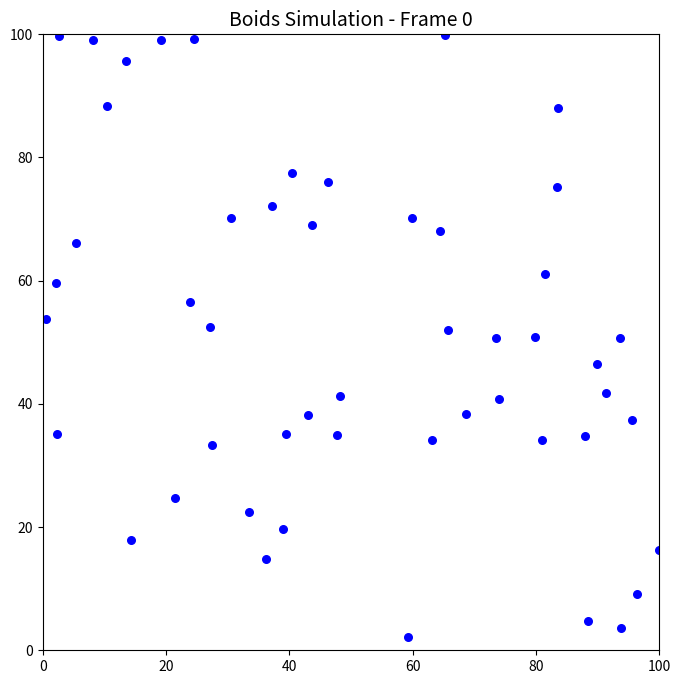

Generate this figure with matplotlib:
"""
Simple Boids Simulation
Watch emergent flocking behavior!
"""
import matplotlib.pyplot as plt
import numpy as np
from matplotlib.animation import FuncAnimation

class Boid:
    def __init__(self, x, y):
        self.position = np.array([x, y], dtype=float)
        self.velocity = np.random.rand(2) * 2 - 1 # Random direction
        self.max_speed = 2
    
    def update(self, boids):
        # Rule 1: Separation
        separation = self.separate(boids)
    
        # Rule 2: Alignment
        alignment = self.align(boids)
    
        # Rule 3: Cohesion
        cohesion = self.cohere(boids)
    
        # Combine rules
        self.velocity += separation * 1.5
        self.velocity += alignment * 1.0
        self.velocity += cohesion * 1.0
    
        # Limit speed
        speed = np.linalg.norm(self.velocity)
        if speed > self.max_speed:
            self.velocity = (self.velocity / speed) * self.max_speed
    
        # Move
        self.position += self.velocity
    
        # Wrap around screen
        self.position = self.position % 100
    
    def separate(self, boids):
        """Rule 1: Avoid crowding"""
        steer = np.array([0.0, 0.0])
        for boid in boids:
            distance = np.linalg.norm(self.position - boid.position)
            if distance < 5 and distance > 0:
                diff = self.position - boid.position
                steer += diff / distance
        return steer
    
    def align(self, boids):
        """Rule 2: Match velocity"""
        avg_velocity = np.array([0.0, 0.0])
        count = 0
        for boid in boids:
            distance = np.linalg.norm(self.position - boid.position)
            if distance < 15:
                avg_velocity += boid.velocity
                count += 1
        if count > 0:
            avg_velocity /= count
            return avg_velocity - self.velocity
        return avg_velocity
    
    def cohere(self, boids):
        """Rule 3: Move towards center"""
        center = np.array([0.0, 0.0])
        count = 0
        for boid in boids:
            distance = np.linalg.norm(self.position - boid.position)
            if distance < 20:
             center += boid.position
             count += 1
        if count > 0:
            center /= count
            return (center - self.position) * 0.01
        return center

# Create flock
num_boids = 50
boids = [Boid(np.random.rand() * 100, np.random.rand() * 100)
 for _ in range(num_boids)]

# Animate
fig, ax = plt.subplots(figsize=(8, 8))
ax.set_xlim(0, 100)
ax.set_ylim(0, 100)
ax.set_aspect('equal')
scatter = ax.scatter([], [], c='blue', s=30)

def animate(frame):
    # Update all boids
    for boid in boids:
       boid.update(boids)

    # Get positions
    positions = np.array([boid.position for boid in boids])
    scatter.set_offsets(positions)
    
    ax.set_title(f'Boids Simulation - Frame {frame}', fontsize=14)
    return scatter,

anim = FuncAnimation(fig, animate, frames=200, interval=50, blit=True)
plt.show()
print("Watch the boids self-organize into flocks!")
print("No leader. Just 3 simple rules. Magic! ✨")
